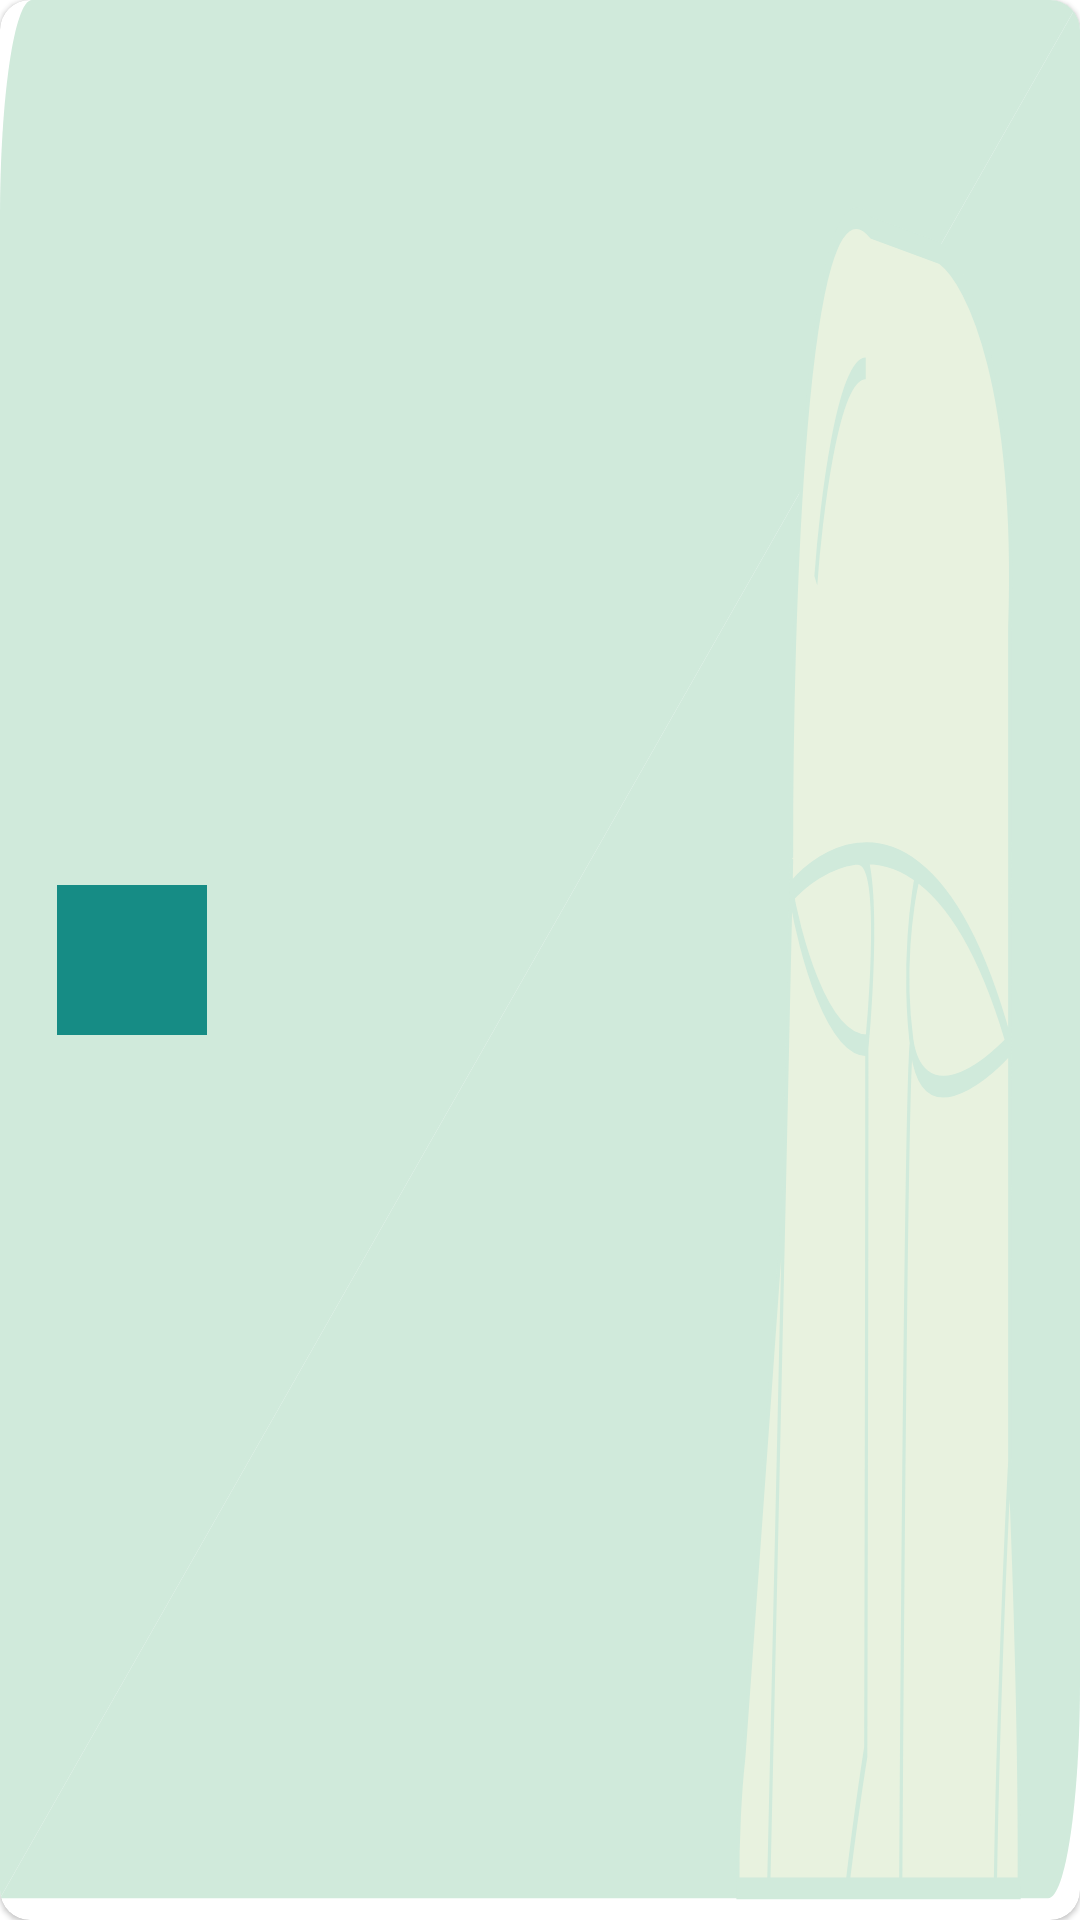

The Android layout XML behind this screen, and the referenced resources:
<!-- AndroidManifest.xml: application theme Theme.Stoneglish -->
<!-- res/layout/cards_test_item.xml -->
<?xml version="1.0" encoding="utf-8"?>
<com.google.android.material.card.MaterialCardView
    xmlns:android="http://schemas.android.com/apk/res/android"
    xmlns:app="http://schemas.android.com/apk/res-auto"
    xmlns:tools="http://schemas.android.com/tools"
    android:layout_width="match_parent"
    android:layout_height="wrap_content"
    android:id="@+id/test_item"
    android:layout_marginVertical="5dp"
    android:layout_marginHorizontal="10dp"
    android:elevation="10dp"
    app:cardCornerRadius="10dp">

    <androidx.constraintlayout.widget.ConstraintLayout
        android:id="@+id/test_container"
        android:layout_width="match_parent"
        android:layout_height="match_parent"
        android:background="@drawable/memorization_background"
        android:padding="15dp">

        <ImageView
            android:id="@+id/testImageView"
            android:layout_width="50dp"
            android:layout_height="50dp"
            android:layout_margin="4dp"
            android:src="?attr/colorPrimary"
            app:layout_constraintBottom_toBottomOf="parent"
            app:layout_constraintStart_toStartOf="parent"
            app:layout_constraintTop_toTopOf="parent"
            tools:ignore="ContentDescription" />

        <TextView
            android:id="@+id/test_name"
            android:layout_width="wrap_content"
            android:layout_height="wrap_content"
            android:layout_marginStart="16dp"
            android:textColor="@color/black"
            android:textSize="@dimen/normal_text"
            android:textStyle="bold"
            app:layout_constraintStart_toEndOf="@+id/testImageView"
            app:layout_constraintTop_toTopOf="parent"
            tools:text="Food" />

        <TextView
            android:id="@+id/test_description"
            android:layout_width="wrap_content"
            android:layout_height="wrap_content"
            android:layout_marginStart="16dp"
            android:textColor="@color/grey"
            android:textSize="@dimen/small_text"
            android:maxLines="2"
            android:maxWidth="250dp"
            app:layout_constraintBottom_toBottomOf="parent"
            app:layout_constraintStart_toEndOf="@+id/testImageView"
            app:layout_constraintTop_toBottomOf="@+id/test_name"
            tools:text="Opis testu bla bla bla" />

    </androidx.constraintlayout.widget.ConstraintLayout>

</com.google.android.material.card.MaterialCardView>
<!-- resources referenced by this layout -->
<resources>
  <color name="black">#FF000000</color>
  <color name="grey">#797979</color>
  <dimen name="normal_text">16sp</dimen>
  <dimen name="small_text">14sp</dimen>
  <!-- drawable memorization_background: vector/xml drawable (drawable, 3761 chars, omitted) -->
  <style name="Theme.Stoneglish" parent="Theme.MaterialComponents.DayNight.NoActionBar">
          
          <item name="colorPrimary">@color/main_green</item>
          <item name="colorPrimaryVariant">@color/main_green</item>
          <item name="colorOnPrimary">@color/white</item>
          
          <item name="colorSecondary">@color/main_green</item>
          <item name="colorSecondaryVariant">@color/teal_700</item>
          <item name="colorOnSecondary">@color/black</item>
          
          <item name="android:statusBarColor">?attr/colorPrimaryVariant</item>
          
      </style>
  <color name="main_green">#168C85</color>
  <color name="white">#FFFFFFFF</color>
  <color name="teal_700">#FF018786</color>
</resources>
